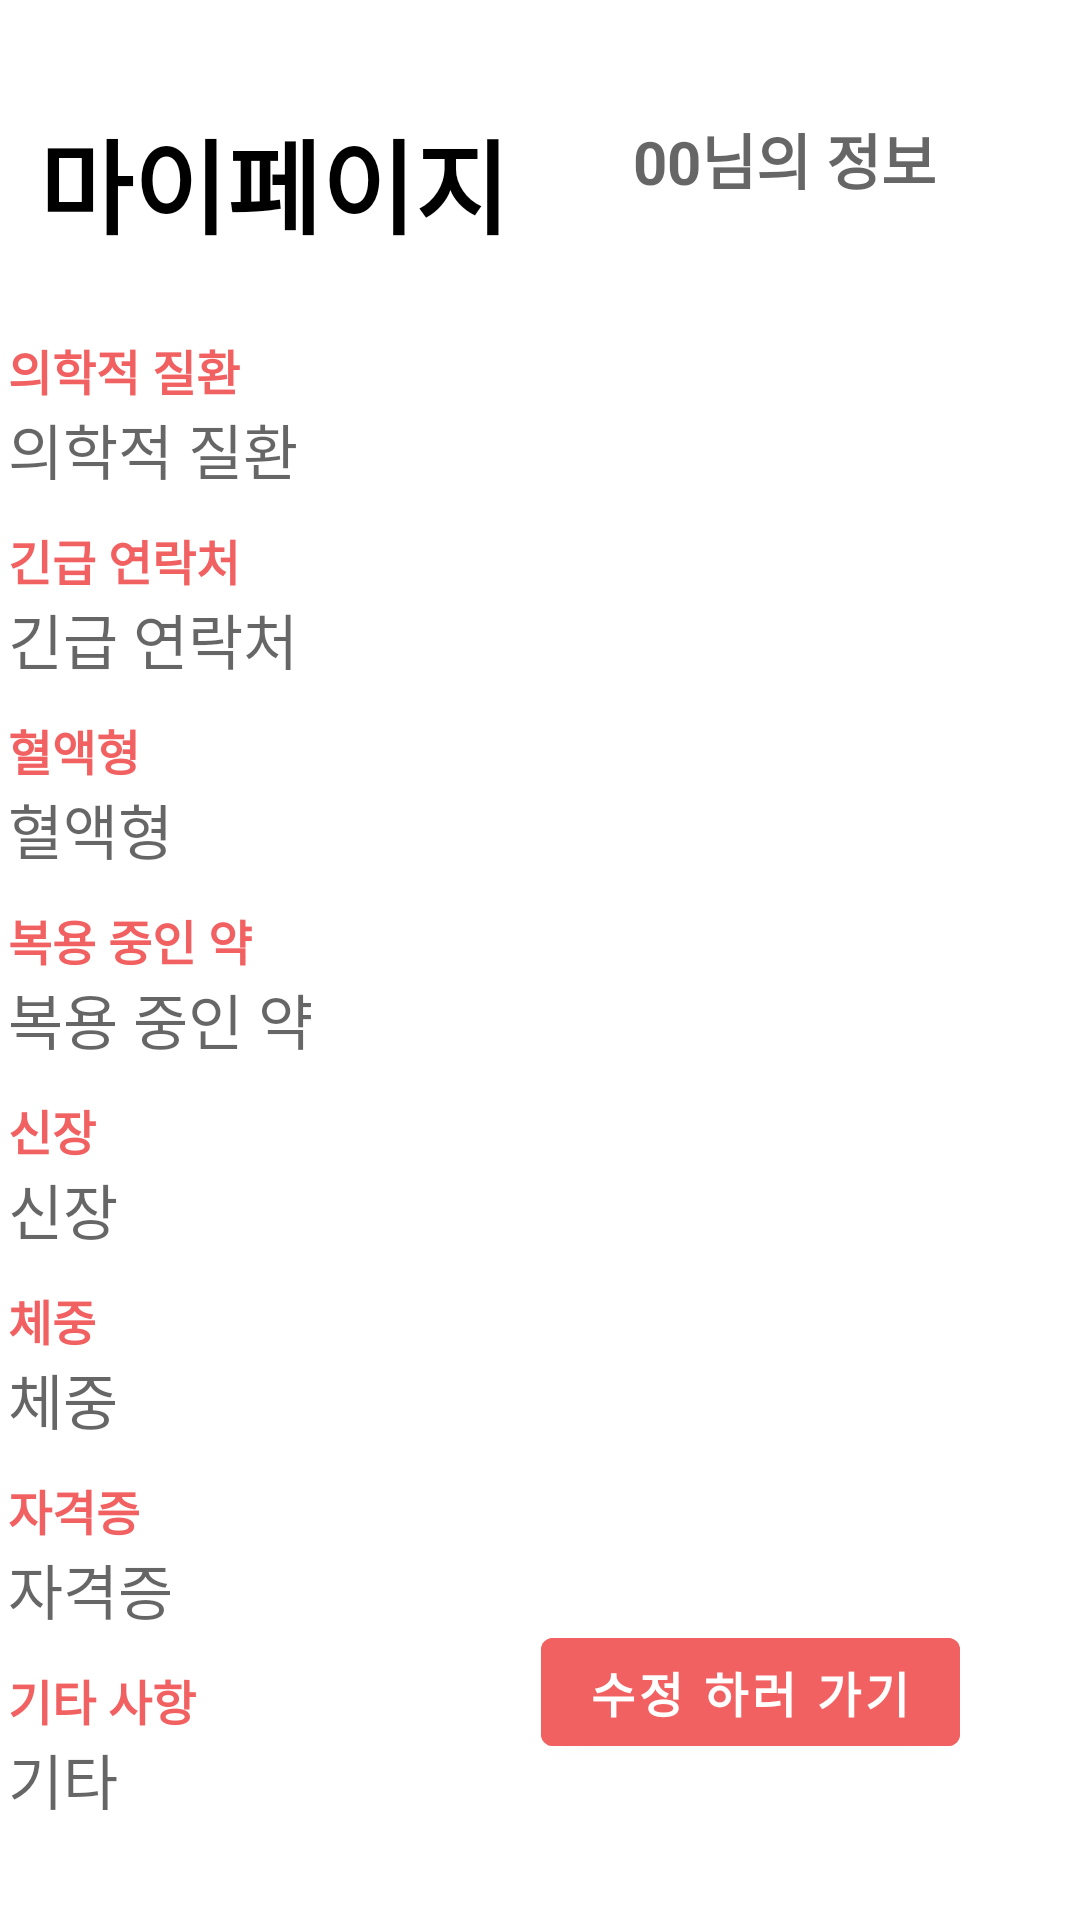

Write the Android layout XML for this screen, with the resource values it uses.
<!-- AndroidManifest.xml: application theme Theme.MyRed -->
<!-- res/layout/activity_my_info_main.xml -->
<?xml version="1.0" encoding="utf-8"?>
<androidx.constraintlayout.widget.ConstraintLayout xmlns:android="http://schemas.android.com/apk/res/android"
    xmlns:app="http://schemas.android.com/apk/res-auto"
    xmlns:tools="http://schemas.android.com/tools"
    android:layout_width="match_parent"
    android:layout_height="match_parent"
    tools:context=".MyInfoMainActivity">

    <TextView
        android:id="@+id/outputBirth2"
        android:layout_width="wrap_content"
        android:layout_height="wrap_content"
        android:layout_marginStart="100dp"
        android:layout_marginEnd="106dp"
        android:layout_marginBottom="14dp"
        android:hint="00세"
        android:textSize="16sp"
        app:layout_constraintBottom_toTopOf="@+id/scrollView2"
        app:layout_constraintEnd_toEndOf="parent"
        app:layout_constraintStart_toEndOf="@+id/textView3"
        app:layout_constraintTop_toBottomOf="@+id/outputName" />

    <TextView
        android:id="@+id/textView3"
        android:layout_width="wrap_content"
        android:layout_height="wrap_content"
        android:layout_marginStart="18dp"
        android:layout_marginTop="36dp"
        android:layout_marginEnd="268dp"
        android:layout_marginBottom="24dp"
        android:text="마이페이지"
        android:textColor="#000000"
        android:textSize="34sp"
        android:textStyle="bold"
        app:layout_constraintBottom_toTopOf="@+id/linearLayout2"
        app:layout_constraintEnd_toEndOf="parent"
        app:layout_constraintHorizontal_bias="0.064"
        app:layout_constraintStart_toStartOf="parent"
        app:layout_constraintTop_toTopOf="parent"
        app:layout_constraintVertical_bias="0.0" />

    <Button
        android:id="@+id/updateButton"
        android:layout_width="wrap_content"
        android:layout_height="wrap_content"
        android:layout_marginEnd="40dp"
        android:layout_marginBottom="52dp"
        android:backgroundTint="#F26161"
        android:text="수정 하러 가기"
        android:textColor="#FFFFFF"
        android:textSize="16sp"
        android:textStyle="bold"
        app:layout_constraintBottom_toBottomOf="parent"
        app:layout_constraintEnd_toEndOf="parent" />

    <TextView
        android:id="@+id/outputName"
        android:layout_width="wrap_content"
        android:layout_height="wrap_content"
        android:layout_marginEnd="48dp"
        android:layout_marginBottom="44dp"
        android:hint="00님의 정보"
        android:textColor="#F26161"
        android:textSize="20sp"
        android:textStyle="bold"
        app:layout_constraintBottom_toTopOf="@+id/scrollView2"
        app:layout_constraintEnd_toEndOf="parent" />

    <ScrollView
        android:id="@+id/scrollView2"
        android:layout_width="355dp"
        android:layout_height="507dp"
        android:layout_marginTop="26dp"
        app:layout_constraintBottom_toBottomOf="parent"
        app:layout_constraintEnd_toEndOf="parent"
        app:layout_constraintStart_toStartOf="parent"
        app:layout_constraintTop_toBottomOf="@+id/textView3"
        app:layout_constraintVertical_bias="0.0">

        <LinearLayout
            android:id="@+id/linearLayout3"
            android:layout_width="match_parent"
            android:layout_height="wrap_content"
            android:orientation="vertical">

            <TextView
                android:id="@+id/textView5"
                android:layout_width="match_parent"
                android:layout_height="wrap_content"
                android:text="의학적 질환"
                android:textColor="#F26161"
                android:textSize="16sp"
                android:textStyle="bold"
                app:layout_constraintStart_toStartOf="parent" />

            <TextView
                android:id="@+id/outputSick"
                android:layout_width="match_parent"
                android:layout_height="40dp"
                android:hint="의학적 질환"
                android:textSize="20sp" />

            <TextView
                android:id="@+id/textView6"
                android:layout_width="match_parent"
                android:layout_height="wrap_content"
                android:text="긴급 연락처"
                android:textColor="#F26161"
                android:textSize="16sp"
                android:textStyle="bold" />

            <TextView
                android:id="@+id/outputEmer"
                android:layout_width="match_parent"
                android:layout_height="40dp"
                android:hint="긴급 연락처"
                android:textSize="20sp" />

            <TextView
                android:id="@+id/textView8"
                android:layout_width="match_parent"
                android:layout_height="wrap_content"
                android:text="혈액형"
                android:textColor="#F26161"
                android:textSize="16sp"
                android:textStyle="bold" />

            <TextView
                android:id="@+id/outputBlood"
                android:layout_width="match_parent"
                android:layout_height="40dp"
                android:hint="혈액형"
                android:textSize="20sp" />

            <TextView
                android:id="@+id/textView13"
                android:layout_width="match_parent"
                android:layout_height="wrap_content"
                android:text="복용 중인 약"
                android:textColor="#F26161"
                android:textSize="16sp"
                android:textStyle="bold" />

            <TextView
                android:id="@+id/outputMedi"
                android:layout_width="match_parent"
                android:layout_height="40dp"
                android:hint="복용 중인 약"
                android:textSize="20sp" />

            <TextView
                android:id="@+id/textView20"
                android:layout_width="match_parent"
                android:layout_height="wrap_content"
                android:text="신장"
                android:textColor="#F26161"
                android:textSize="16sp"
                android:textStyle="bold" />

            <TextView
                android:id="@+id/outputTall"
                android:layout_width="match_parent"
                android:layout_height="40dp"
                android:hint="신장"
                android:textSize="20sp" />

            <TextView
                android:id="@+id/textView21"
                android:layout_width="match_parent"
                android:layout_height="wrap_content"
                android:text="체중"
                android:textColor="#F26161"
                android:textSize="16sp"
                android:textStyle="bold" />

            <TextView
                android:id="@+id/outputWeight"
                android:layout_width="match_parent"
                android:layout_height="40dp"
                android:hint="체중"
                android:textSize="20sp" />

            <TextView
                android:id="@+id/textView22"
                android:layout_width="match_parent"
                android:layout_height="wrap_content"
                android:text="자격증"
                android:textColor="#F26161"
                android:textSize="16sp"
                android:textStyle="bold" />

            <TextView
                android:id="@+id/outputCertifi"
                android:layout_width="match_parent"
                android:layout_height="40dp"
                android:hint="자격증"
                android:textSize="20sp" />

            <TextView
                android:id="@+id/textView23"
                android:layout_width="match_parent"
                android:layout_height="wrap_content"
                android:text="기타 사항"
                android:textColor="#F26161"
                android:textSize="16sp"
                android:textStyle="bold" />

            <TextView
                android:id="@+id/outputOther"
                android:layout_width="match_parent"
                android:layout_height="40dp"
                android:hint="기타"
                android:textSize="20sp" />//
        </LinearLayout>
    </ScrollView>

</androidx.constraintlayout.widget.ConstraintLayout>
<!-- resources referenced by this layout -->
<resources>
  <style name="Theme.MyRed" parent="Theme.MaterialComponents.DayNight.NoActionBar">
  
          
          <item name="colorPrimary">@color/clear</item>
          <item name="colorPrimaryVariant">@color/purple_700</item>
          <item name="colorOnPrimary">#FFD9D9</item>
          <item name="toolbarStyle">@style/CustomToolBar</item>
          
          <item name="colorSecondary">@color/teal_200</item>
          <item name="colorSecondaryVariant">@color/teal_700</item>
          <item name="colorOnSecondary">@color/black</item>
          
          <item name="android:statusBarColor" tools:targetApi="l">@android:color/transparent</item>
          <item name="android:windowLightStatusBar" tools:targetApi="m">true</item>
          <item name="android:navigationBarColor">@android:color/transparent</item>
          <item name="android:enforceNavigationBarContrast" tools:targetApi="q">false</item>
          <item name="android:enforceStatusBarContrast" tools:targetApi="q">false</item>
          
          <item name="android:windowDrawsSystemBarBackgrounds">true</item>
      </style>
  <color name="clear">#00000000</color>
  <color name="purple_700">#FF3700B3</color>
  <style name="CustomToolBar" parent="@style/Widget.AppCompat.Toolbar">
          <item name="titleTextColor">#F26161</item>
  
      </style>
  <color name="teal_200">#FF03DAC5</color>
  <color name="teal_700">#FF018786</color>
  <color name="black">#FF000000</color>
</resources>
